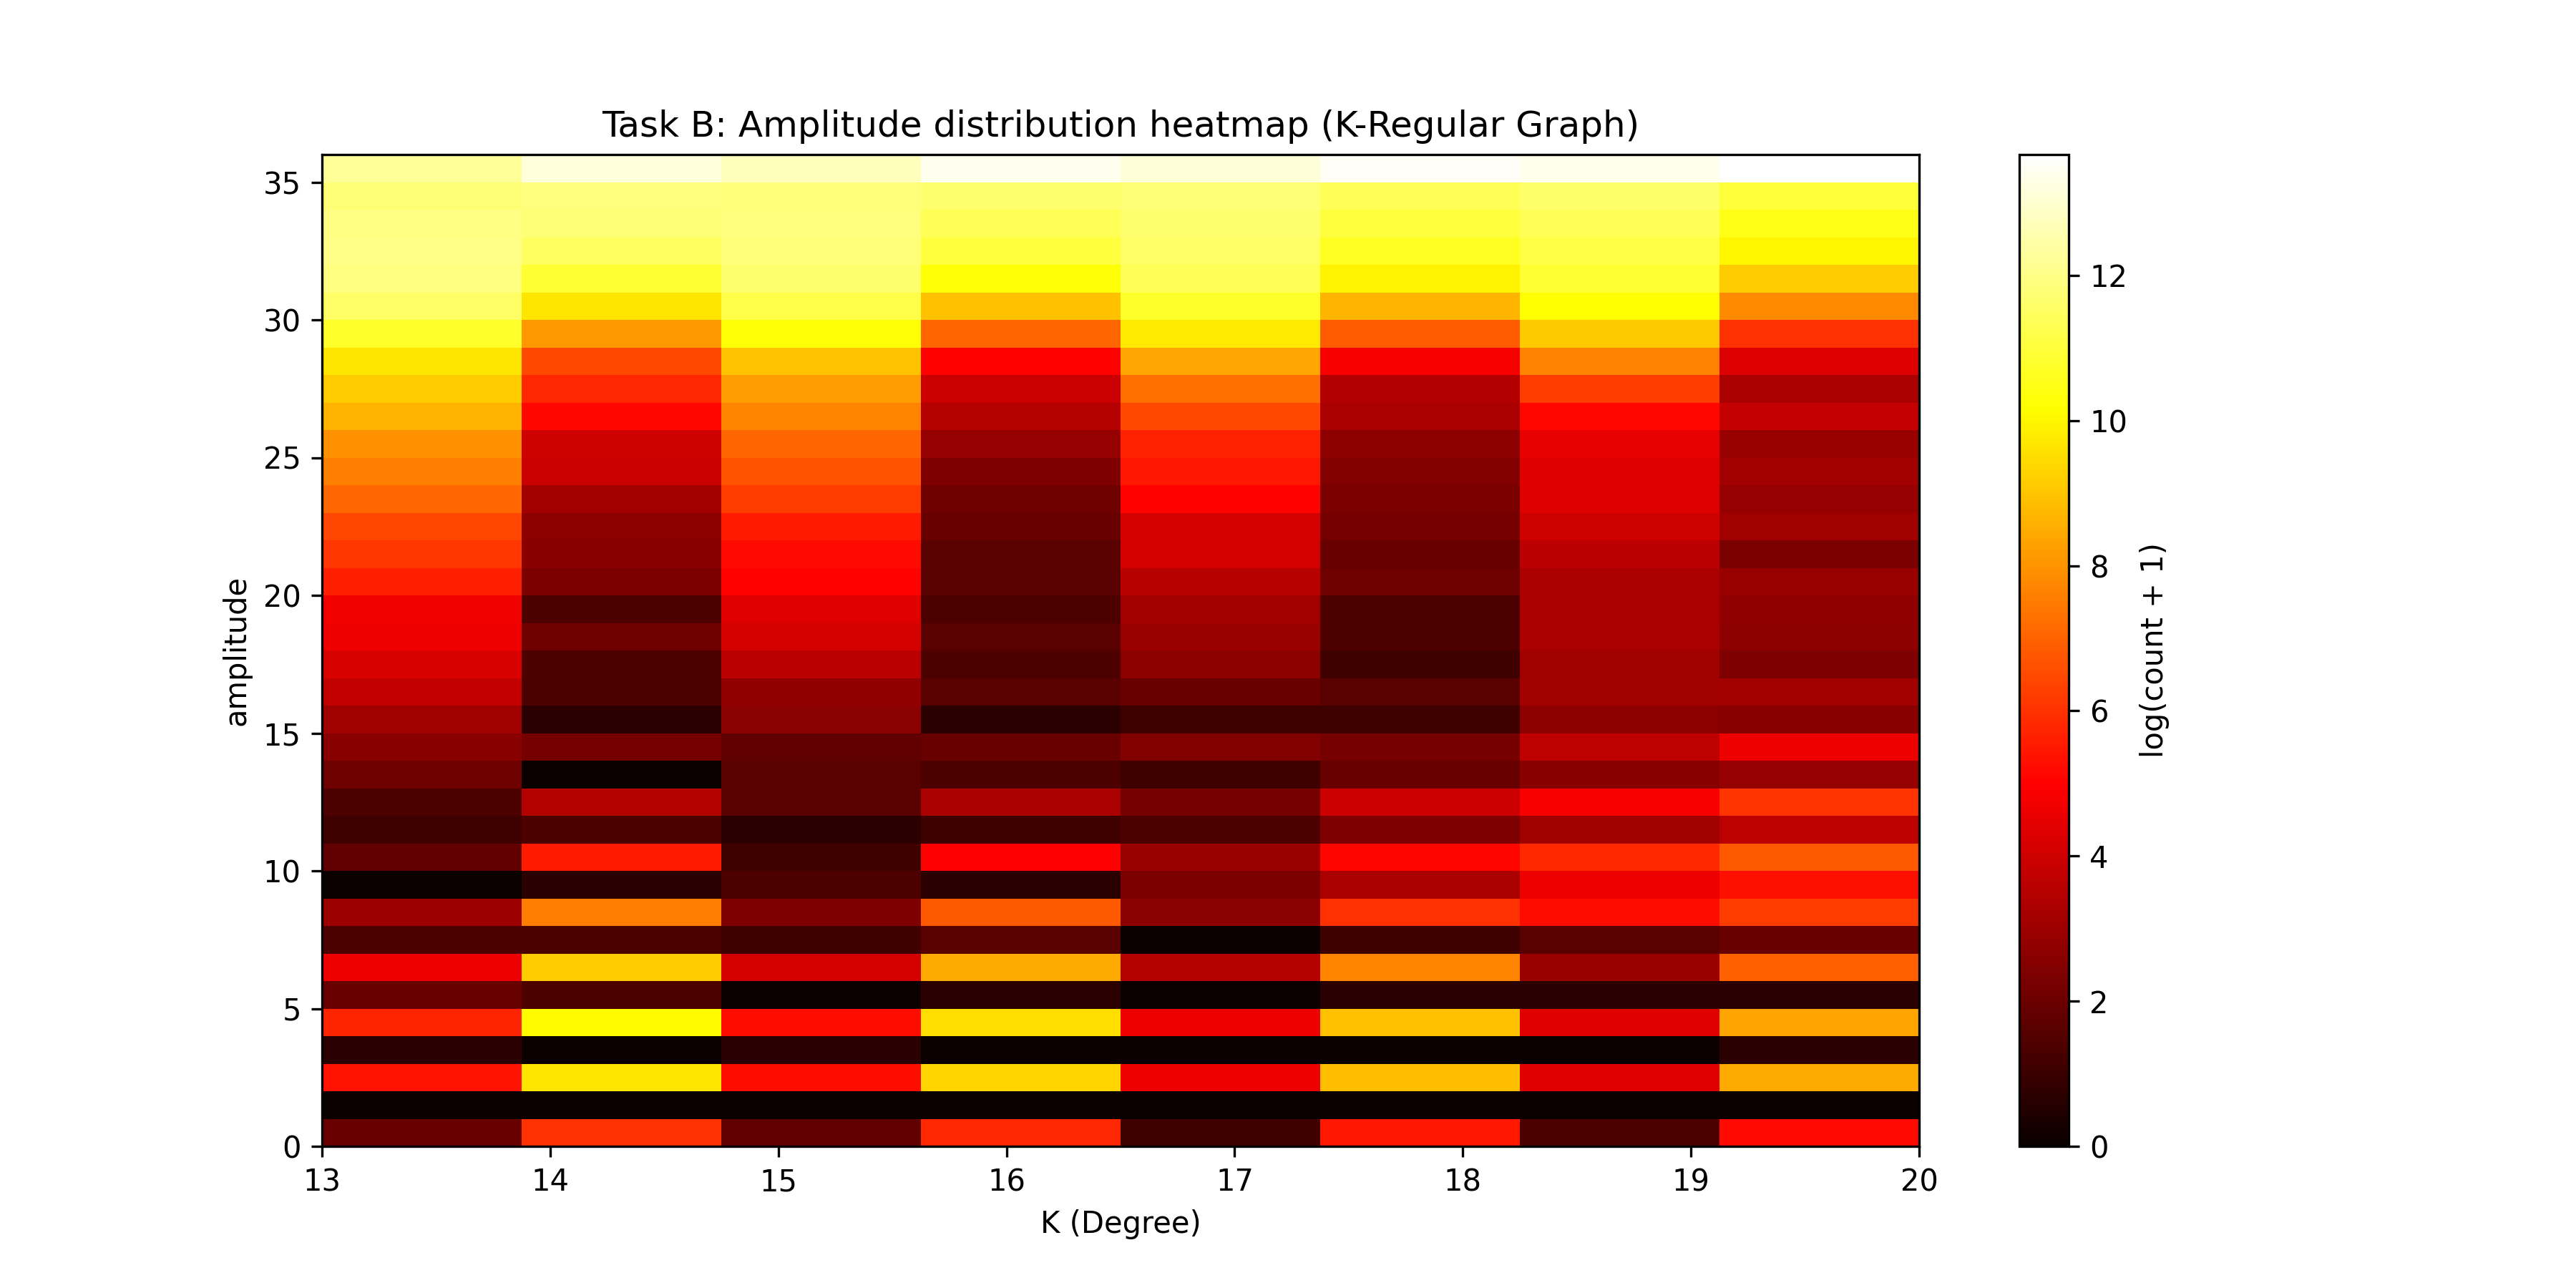

Values plotted in this chart, from the file beside it:
amplitude_bin; 13; 14; 15; 16; 17; 18; 19; 20
35; 204577; 505673; 346036; 670323; 494877; 766002; 639650; 860156
34; 127130; 141281; 138536; 114599; 129509; 84733; 111959; 57274
33; 158003; 128245; 143563; 85922; 115244; 60299; 85266; 35763
32; 169753; 99719; 137327; 60607; 103710; 43229; 69820; 21794
31; 148865; 51889; 116109; 28613; 84221; 20792; 52230; 9407
30; 103993; 16064; 72391; 7441; 47652; 5809; 27715; 2490
29; 47044; 3257; 28305; 1156; 17155; 977.0; 9098; 399.0
28; 16548; 639.0; 8230; 156.0; 4416; 128.0; 2103; 73.0
27; 9658; 318.0; 3573; 50.0; 1364; 30.0; 505.0; 25.0
26; 5964; 172.0; 2205; 32.0; 642.0; 25.0; 170.0; 45.0
25; 2747; 55.0; 1166; 16.0; 299.0; 14.0; 89.0; 17.0
24; 2061; 50.0; 790.0; 10.0; 235.0; 11.0; 75.0; 22.0
23; 1262; 22.0; 513.0; 7.0; 157.0; 9.0; 75.0; 16.0
22; 632.0; 14.0; 247.0; 6.0; 61.0; 8.0; 54.0; 21.0
21; 441.0; 12.0; 183.0; 4.0; 58.0; 6.0; 36.0; 9.0
20; 283.0; 9.0; 152.0; 4.0; 34.0; 7.0; 25.0; 17.0
19; 112.0; 3.0; 80.0; 3.0; 22.0; 3.0; 26.0; 15.0
18; 105.0; 7.0; 61.0; 4.0; 18.0; 3.0; 26.0; 14.0
17; 69.0; 3.0; 35.0; 3.0; 14.0; 2.0; 20.0; 10.0
16; 42.0; 3.0; 15.0; 4.0; 6.0; 4.0; 20.0; 22.0
15; 21.0; 1.0; 13.0; 1.0; 2.0; 2.0; 14.0; 12.0
14; 12.0; 8.0; 5.0; 6.0; 11.0; 8.0; 39.0; 106.0
13; 7.0; 0.0; 4.0; 3.0; 2.0; 6.0; 12.0; 16.0
12; 3.0; 32.0; 4.0; 25.0; 8.0; 51.0; 132.0; 429.0
11; 2.0; 3.0; 1.0; 2.0; 3.0; 10.0; 20.0; 38.0
10; 5.0; 252.0; 2.0; 145.0; 18.0; 165.0; 350.0; 901.0
9; 0.0; 1.0; 3.0; 1.0; 9.0; 25.0; 98.0; 198.0
8; 19.0; 1917; 10.0; 882.0; 13.0; 406.0; 187.0; 512.0
7; 3.0; 3.0; 2.0; 4.0; 0.0; 2.0; 4.0; 6.0
6; 108.0; 9407; 58.0; 4671; 32.0; 2207; 18.0; 1073
5; 6.0; 3.0; 0.0; 1.0; 0.0; 1.0; 1.0; 1.0
4; 309.0; 24237; 189.0; 14022; 100.0; 7661; 80.0; 4222
3; 1.0; 0.0; 1.0; 0.0; 0.0; 0.0; 0.0; 1.0
2; 209.0; 16295; 186.0; 10947; 106.0; 7127; 80.0; 4711
1; 0.0; 0.0; 0.0; 0.0; 0.0; 0.0; 0.0; 0.0
0; 6.0; 406.0; 5.0; 330.0; 2.0; 238.0; 3.0; 185.0
